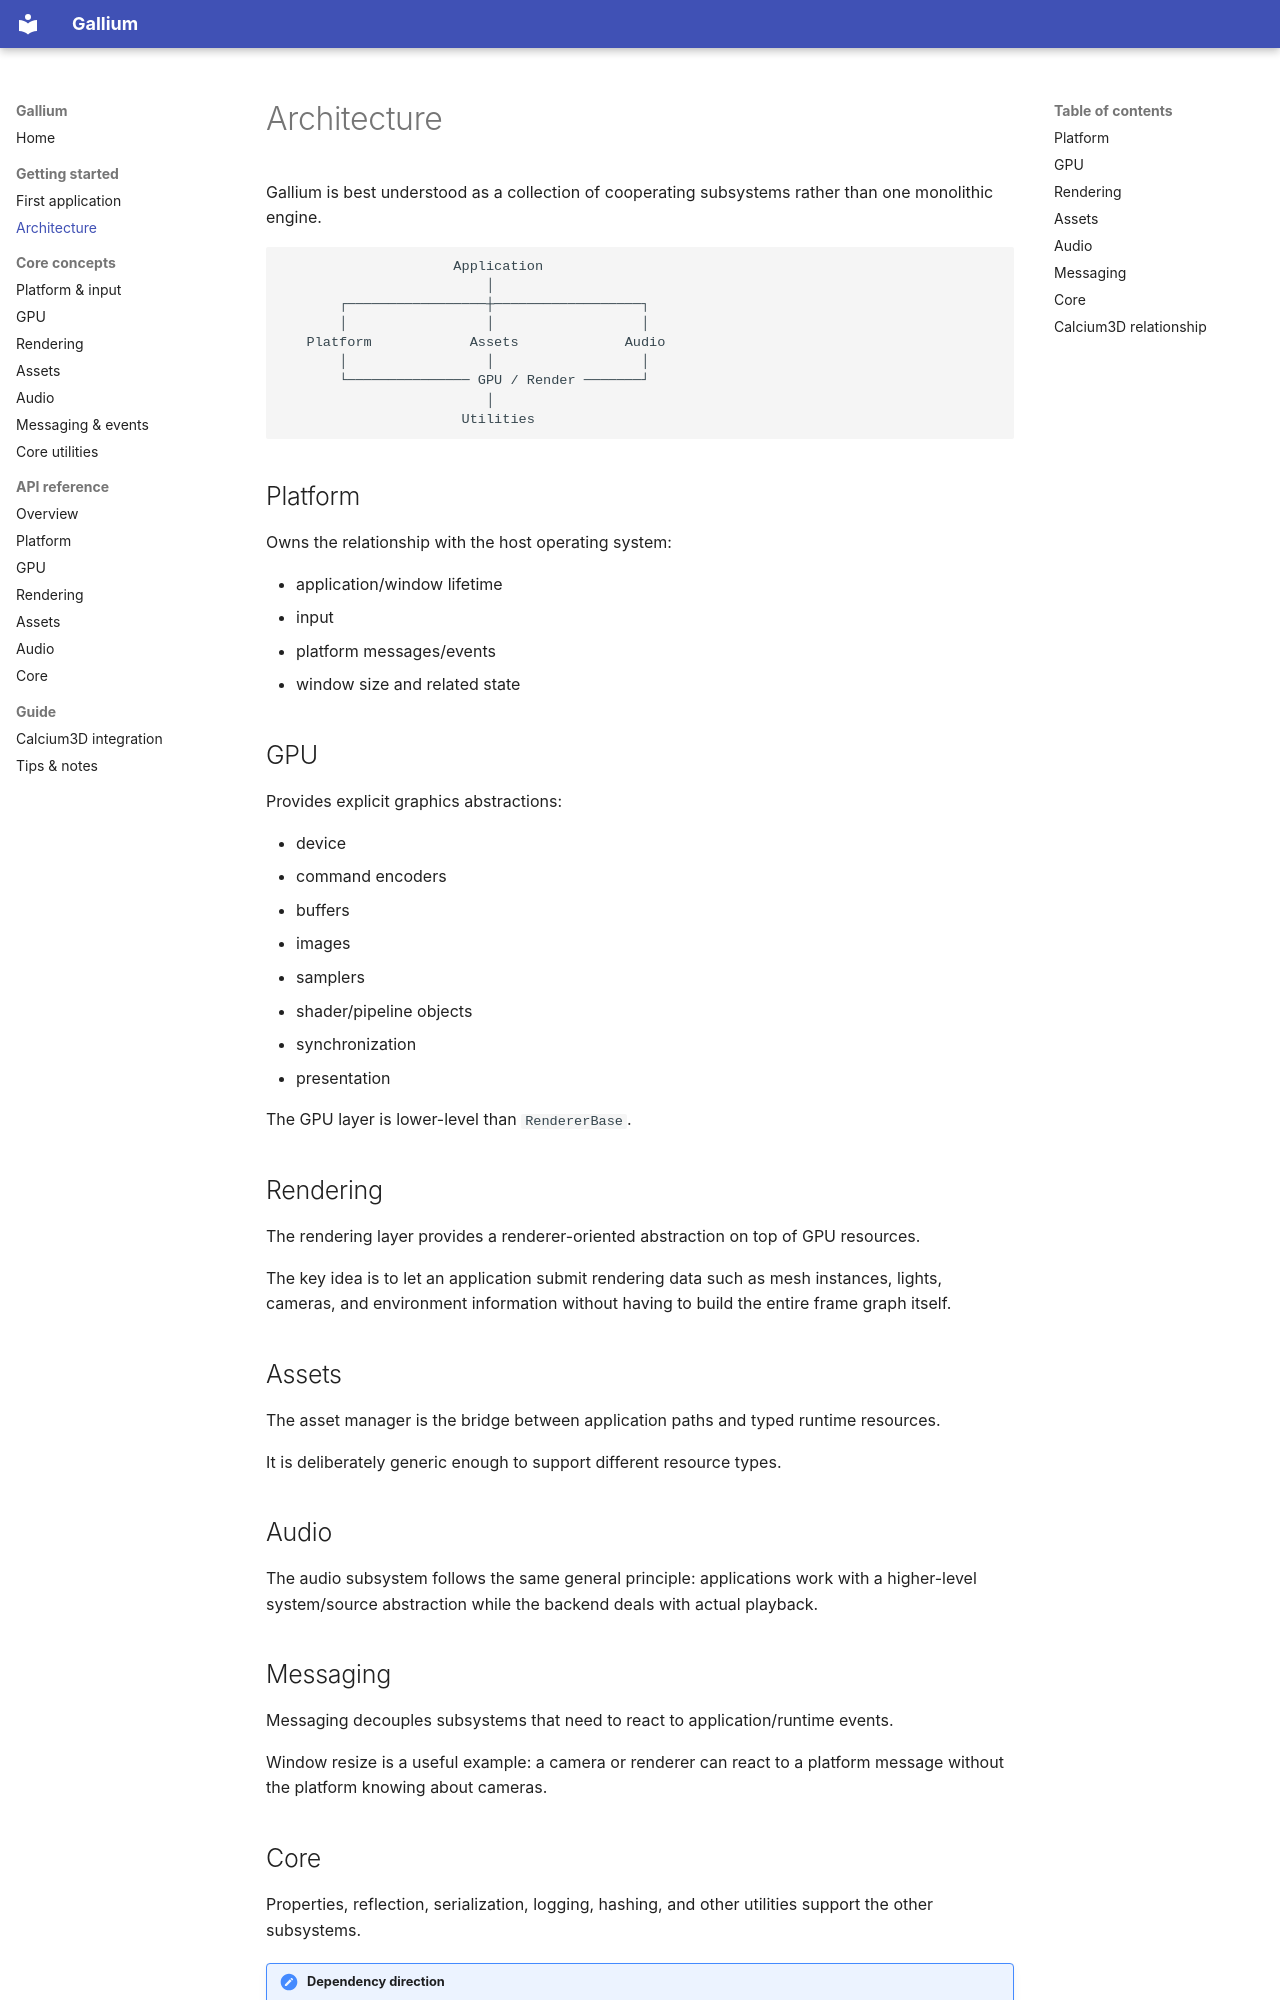

repository: xtrium-lnx/gallium-core · page: architecture/index.html · generator: mkdocs

# Architecture

Gallium is best understood as a collection of cooperating subsystems rather than one monolithic engine.

```text
                     Application
                         │
       ┌─────────────────┼──────────────────┐
       │                 │                  │
   Platform            Assets             Audio
       │                 │                  │
       └─────────────── GPU / Render ───────┘
                         │
                      Utilities
```

## Platform

Owns the relationship with the host operating system:

- application/window lifetime
- input
- platform messages/events
- window size and related state

## GPU

Provides explicit graphics abstractions:

- device
- command encoders
- buffers
- images
- samplers
- shader/pipeline objects
- synchronization
- presentation

The GPU layer is lower-level than `RendererBase`.

## Rendering

The rendering layer provides a renderer-oriented abstraction on top of GPU resources.

The key idea is to let an application submit rendering data such as mesh instances, lights, cameras, and environment information without having to build the entire frame graph itself.

## Assets

The asset manager is the bridge between application paths and typed runtime resources.

It is deliberately generic enough to support different resource types.

## Audio

The audio subsystem follows the same general principle: applications work with a higher-level system/source abstraction while the backend deals with actual playback.

## Messaging

Messaging decouples subsystems that need to react to application/runtime events.

Window resize is a useful example: a camera or renderer can react to a platform message without the platform knowing about cameras.
